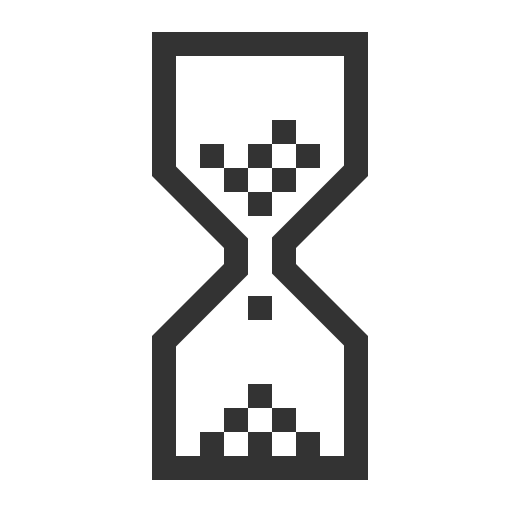
t = 0.00 s
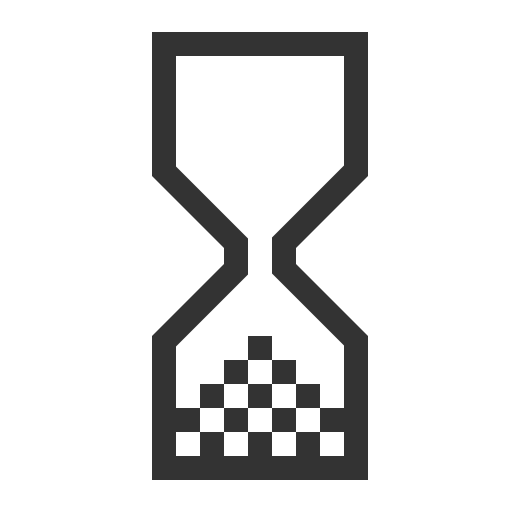
t = 0.46 s
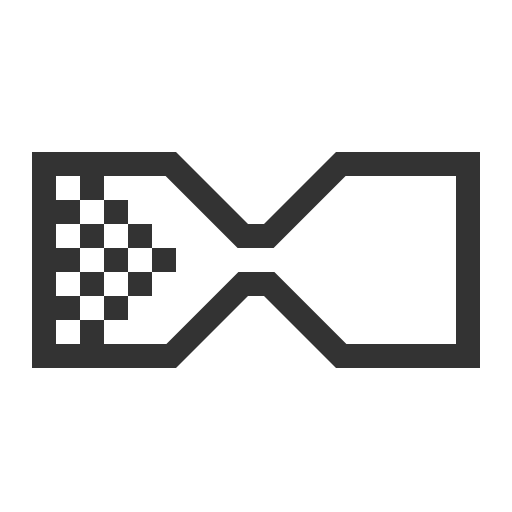
t = 0.92 s
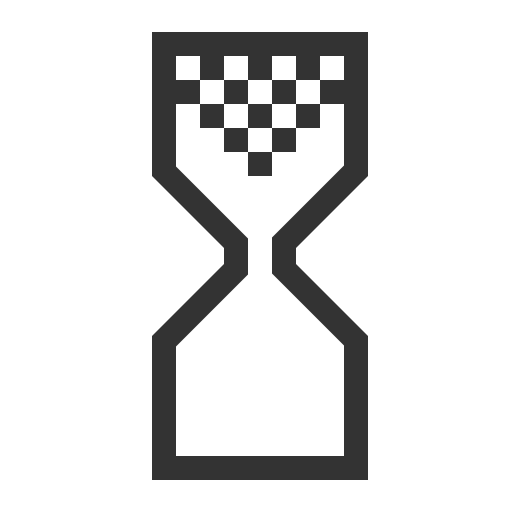
t = 1.38 s
t = 1.83 s: frame unchanged from t = 0.46 s, image omitted
t = 2.29 s: frame unchanged from t = 0.92 s, image omitted

The animated SVG that drew these frames (rendered in a browser with its animation timeline set to each time). Animation: 2 CSS @keyframes rules; one cycle of 2.75 s, repeats indefinitely.

<svg width="100%" viewBox="0 0 64 64" preserveAspectRatio="xMidYMid meet" xmlns="http://www.w3.org/2000/svg" xmlns:xlink="http://www.w3.org/1999/xlink" xml:space="preserve"><style type="text/css">@-webkit-keyframes keys-d17eb88c{0%{visibility:visible;}17%{visibility:hidden;}100%{visibility:hidden;}}@keyframes keys-d17eb88c{0%{visibility:visible;}17%{visibility:hidden;}100%{visibility:hidden;}}.f00-e1984c93,.f01-c8c79150,.f02-e0bb89cc,.f03-807fd926,.f04-1edfcfaf,.f05-4fe007d9{visibility:hidden;-webkit-animation:keys-d17eb88c 1500ms steps(6) infinite;animation:keys-d17eb88c 1500ms steps(6) infinite;}.f00-e1984c93{-webkit-animation-delay:0ms;animation-delay:0ms;}.f01-c8c79150{-webkit-animation-delay:250ms;animation-delay:250ms;}.f02-e0bb89cc{-webkit-animation-delay:500ms;animation-delay:500ms;}.f03-807fd926{-webkit-animation-delay:750ms;animation-delay:750ms;}.f04-1edfcfaf{-webkit-animation-delay:1000ms;animation-delay:1000ms;}.f05-4fe007d9{-webkit-animation-delay:1250ms;animation-delay:1250ms;}.f00-e1984c93{visibility:visible;}</style><path fill="#333" d="M40 21h-3v-3h3v3zm-12-3h-3v3h3v-3zm9-3h-3v3h3v-3zm-3 3h-3v3h3v-3zm-3 3h-3v3h3v-3zm6 0h-3v3h3v-3zm-3 3h-3v3h3v-3zm0 13h-3v3h3v-3zm3-6v2l9 9v18H19V42l9-9v-2l-9-9V4h27v18l-9 9zm-3 3.2v-4.5l9-9V7H22v13.8l9 9v4.5l-9 9V57h3v-3h3v3h3v-3h3v3h3v-3h3v3h3V43.2l-9-9zM34 51v3h3v-3h-3zm-6 0v3h3v-3h-3zm6-3h-3v3h3v-3z" class="f00-e1984c93 icon-loader"/><path fill="#333" d="M37 51v3h-3v-3h3zm-9 0v3h3v-3h-3zm3-3v3h3v-3h-3zm-3 0h-3v3h3v-3zm3-3h-3v3h3v-3zm3-3h-3v3h3v-3zm3 6v-3h-3v3h3zm0 0v3h3v-3h-3zm0-17v2l9 9v18H19V42l9-9v-2l-9-9V4h27v18l-9 9zm-3 3.2v-4.5l9-9V7H22v13.8l9 9v4.5l-9 9V51h3v3h-3v3h3v-3h3v3h3v-3h3v3h3v-3h3v3h3v-3h-3v-3h3v-7.8l-9-9z" class="f01-c8c79150 icon-loader"/><path fill="#333" d="M21.7 49.1l-2.1 2.1-2.1-2.1 2.1-2.1 2.1 2.1zm-6.3-6.3l-2.1 2.1 2.1 2.1 2.1-2.1-2.1-2.1zm4.2 0l-2.1 2.1 2.1 2.1 2.1-2.1-2.1-2.1zm-2.1-2.2l-2.1-2.1-2.1 2.1 2.1 2.1 2.1-2.1zm4.2 0l-2.1-2.1-2.1 2.1 2.1 2.1 2.1-2.1zm4.3 0l-2.1-2.1-2.1 2.1 2.1 2.1 2.1-2.1zM23.9 47l2.1-2.1-2.1-2.1-2.1 2.1 2.1 2.1zm0 0l-2.1 2.1 2.1 2.1 2.1-2.1-2.1-2.1zm12-12l-1.4 1.4v12.7L21.7 61.8l-19-19L15.4 30h12.7l1.4-1.4V15.9L42.3 3.2l19.1 19.1L48.6 35H35.9zm-4.4.1l3.2-3.2h12.7l9.7-9.7L42.3 7.4l-9.7 9.7v12.7L29.4 33H16.6l-5.5 5.5 2.1 2.1-2.1 2.1L9 40.6l-2.1 2.1L9 44.9l2.1-2.1 2.1 2.1-2.1 2.1 2.1 2.1 2.1-2.1 2.1 2.1-2.1 2.1 2.1 2.1 2.1-2.1 2.1 2.1-2.1 2.1 2.1 2.1 2.1-2.1-2.1-2.1 2.1-2.1 2.1 2.1 5.5-5.5V35.1h.2z" class="f02-e0bb89cc icon-loader"/><path fill="#333" d="M13 37h-3v-3h3v3zm0-9h-3v3h3v-3zm3 3h-3v3h3v-3zm0-3v-3h-3v3h3zm3 3v-3h-3v3h3zm3 3v-3h-3v3h3zm-6 3h3v-3h-3v3zm0 0h-3v3h3v-3zm17 0h-2l-9 9H4V19h18l9 9h2l9-9h18v27H42l-9-9zm-3.2-3h4.5l9 9H57V22H43.2l-9 9h-4.5l-9-9H13v3h-3v-3H7v3h3v3H7v3h3v3H7v3h3v3H7v3h3v-3h3v3h7.8l9-9z" class="f03-807fd926 icon-loader"/><path fill="#333" d="M15.4 22.2l-2.1-2.1 2.1-2.1 2.1 2.1-2.1 2.1zm6.3-6.3l-2.1-2.1-2.1 2.1 2.1 2.1 2.1-2.1zm0 4.2L19.6 18l-2.1 2.1 2.1 2.1 2.1-2.1zm2.2-2.1l2.1-2.1-2.1-2.1-2.1 2.1 2.1 2.1zm0 4.2l2.1-2.1-2.1-2.1-2.1 2.1 2.1 2.1zm0 4.3l2.1-2.1-2.1-2.1-2.1 2.1 2.1 2.1zm-6.4-2.1l2.1 2.1 2.1-2.1-2.1-2.1-2.1 2.1zm0 0l-2.1-2.1-2.1 2.1 2.1 2.1 2.1-2.1zm12 12L28.1 35H15.4L2.7 22.2l19-19 12.7 12.7v12.7l1.4 1.4h12.7l12.7 12.7-18.9 19.1-12.8-12.7V36.4zm-.1-4.4l3.2 3.2v12.7l9.7 9.7 14.8-14.8-9.7-9.8H34.6l-3.2-3.2V17.1L26 11.6l-2.1 2.1-2.1-2.1 2.1-2.1-2.1-2.1-2.1 2.1 2.1 2.1-2.1 2.1-2.1-2.1-2.1 2.1 2.1 2.1-2.2 2.2-2.1-2.1-2.2 2.1 2.1 2.1-2.1 2.1L9 20.1l-2.1 2.1L9 24.4l2.1-2.1 2.1 2.1-2.1 2.1 5.5 5.5h12.8z" class="f04-1edfcfaf icon-loader"/><path fill="#333" d="M28 13v-3h3v3h-3zm9 0v-3h-3v3h3zm-3 3v-3h-3v3h3zm3 0h3v-3h-3v3zm-3 3h3v-3h-3v3zm-3 3h3v-3h-3v3zm-3-6v3h3v-3h-3zm0 0v-3h-3v3h3zm0 17v-2l-9-9V4h27v18l-9 9v2l9 9v18H19V42l9-9zm3-3.2v4.5l-9 9V57h21V43.2l-9-9v-4.5l9-9V13h-3v-3h3V7h-3v3h-3V7h-3v3h-3V7h-3v3h-3V7h-3v3h3v3h-3v7.8l9 9z" class="f05-4fe007d9 icon-loader"/></svg>